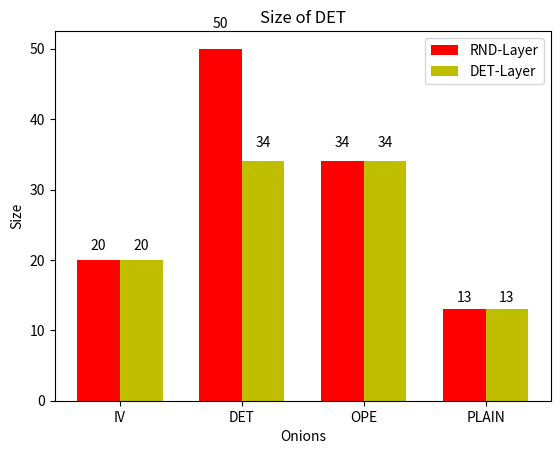

Reproduce this figure in Python.
import numpy as np
import matplotlib.pyplot as plt

N = 4
men_means = (20, 50, 34, 13)

ind = np.arange(N)  # the x locations for the groups
width = 0.35       # the width of the bars

fig, ax = plt.subplots()
rects1 = ax.bar(ind, men_means, width, color='r')

women_means = (20, 34, 34, 13)

rects2 = ax.bar(ind + width, women_means, width, color='y')


# add some text for labels, title and axes ticks
ax.set_xlabel('Onions')
ax.set_ylabel('Size')

ax.set_title('Size of DET')
ax.set_xticks(ind + width / 2)
ax.set_xticklabels(('IV', 'DET', 'OPE', 'PLAIN'))

ax.legend((rects1[0], rects2[0]), ('RND-Layer', 'DET-Layer'))


def autolabel(rects):
    """
    Attach a text label above each bar displaying its height
    """
    for rect in rects:
        height = rect.get_height()
        ax.text(rect.get_x() + rect.get_width()/2., 1.05*height,
                '%d' % int(height),
                ha='center', va='bottom')

autolabel(rects1)
autolabel(rects2)

plt.show()
